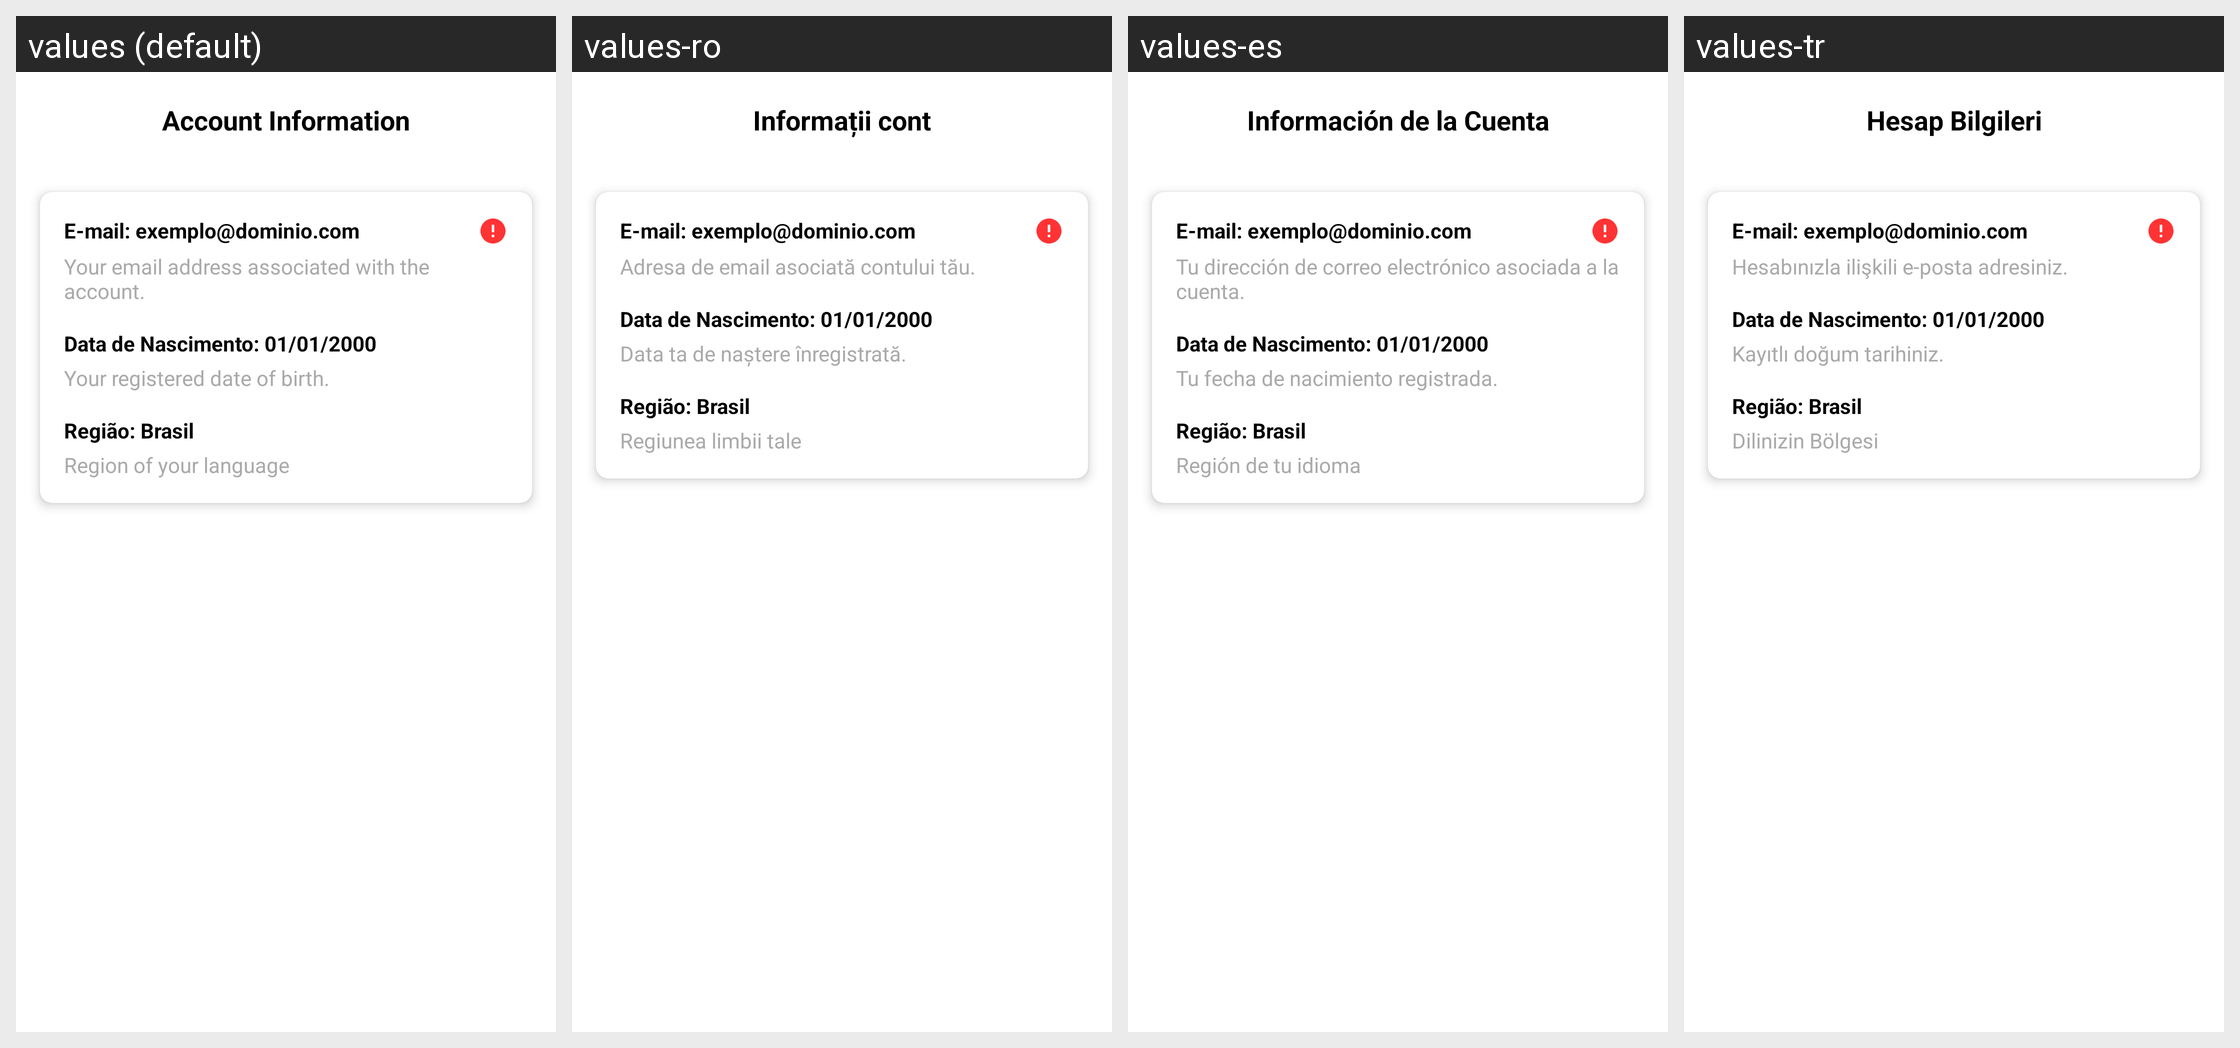

Locale-by-locale string values for the Android screen shown in this grid:
Android screen res/layout/activity_info.xml rendered under 4 locales, left to right: values (default), values-ro, values-es, values-tr. Device: Nexus 5 (rendered at 1080×1920; each locale shown at half size, 540×960, under a caption strip naming it); theme Theme.VidBr.Default.
Other locales in the repository, not shown: values-ar, values-en, values-fr, values-hi, values-id, values-ko, values-no, values-pt, values-ru, values-vi.
Strings drawn on this screen, with the default value and each locale's value (text and hints the layout hard-codes, and strings that could not be matched under every locale, appear in the picture but are not listed):

account_info
  values: Account Information
  values-ro: Informații cont
  values-es: Información de la Cuenta
  values-tr: Hesap Bilgileri

email_associated_with_account
  values: Your email address associated with the account.
  values-ro: Adresa de email asociată contului tău.
  values-es: Tu dirección de correo electrónico asociada a la cuenta.
  values-tr: Hesabınızla ilişkili e-posta adresiniz.

registered_date_of_birth
  values: Your registered date of birth.
  values-ro: Data ta de naștere înregistrată.
  values-es: Tu fecha de nacimiento registrada.
  values-tr: Kayıtlı doğum tarihiniz.

registered_region
  values: Region of your language
  values-ro: Regiunea limbii tale
  values-es: Región de tu idioma
  values-tr: Dilinizin Bölgesi
